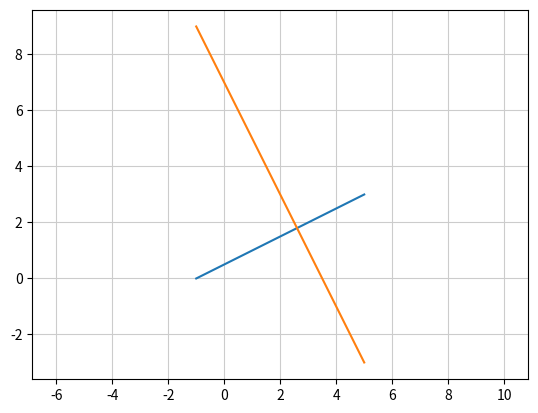

This chart was generated by the following Python code:
import matplotlib.pyplot as plt
import numpy as np

x = np.arange(-1, 6)
y = 1/2 * x + 1/2
y2 = -2 * x + 7

print("this is test3_5.py")

plt.plot(x, y)
plt.plot(x, y2)
plt.axis('equal')
plt.grid(color = '0.8')
plt.show()
